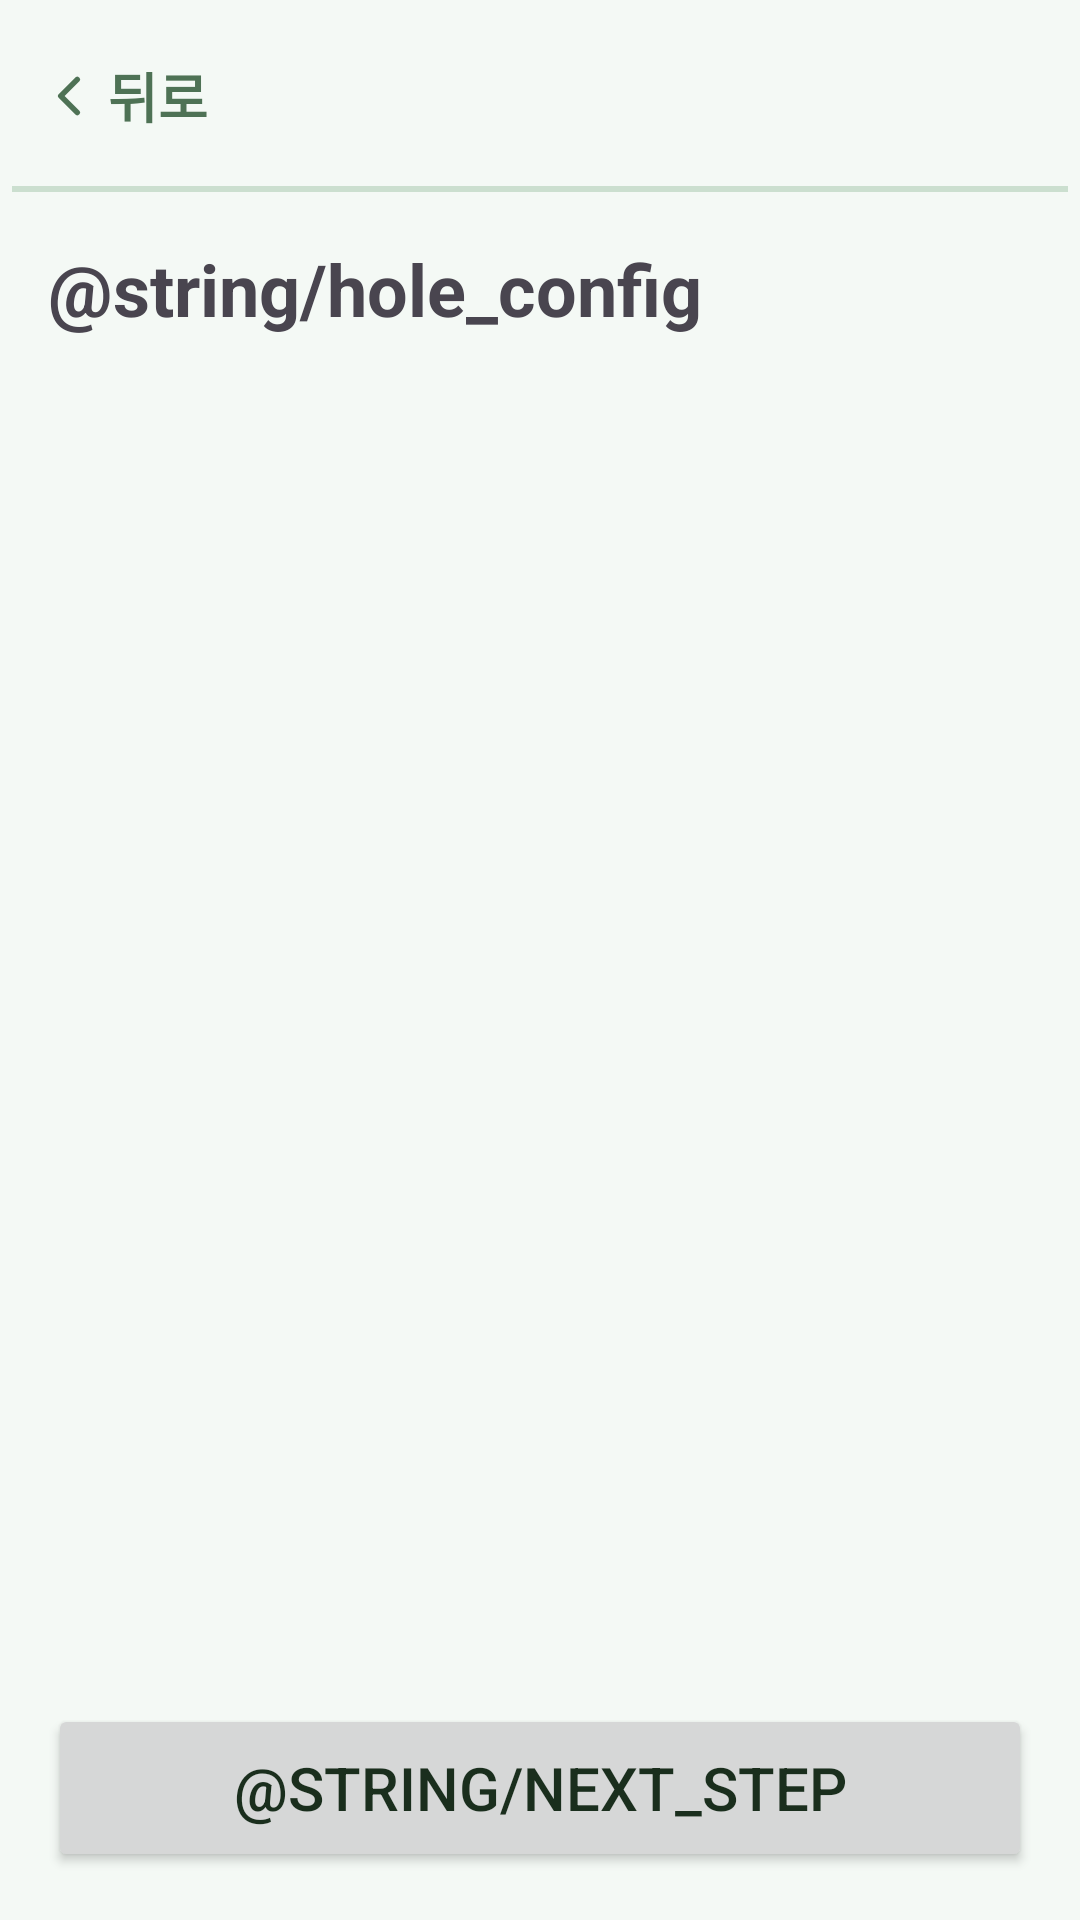

Layout XML and referenced resources for this Android screen:
<!-- AndroidManifest.xml: application theme Theme.ParkGolf -->
<!-- res/layout/fragment_course_setup.xml -->
<?xml version="1.0" encoding="utf-8"?>
<LinearLayout xmlns:android="http://schemas.android.com/apk/res/android"
    xmlns:app="http://schemas.android.com/apk/res-auto"
    android:layout_width="match_parent" android:layout_height="match_parent"
    android:orientation="vertical">
    <include android:id="@+id/topBar" layout="@layout/view_top_bar" />
    <androidx.constraintlayout.widget.ConstraintLayout
        android:layout_width="match_parent" android:layout_height="0dp" android:layout_weight="1"
        android:padding="@dimen/screen_padding">
        <TextView android:id="@+id/tvTitle"
            android:layout_width="wrap_content" android:layout_height="wrap_content"
            android:text="@string/hole_config" android:textSize="@dimen/title_text" android:textStyle="bold"
            app:layout_constraintTop_toTopOf="parent" app:layout_constraintStart_toStartOf="parent" />
        <androidx.recyclerview.widget.RecyclerView android:id="@+id/rvCourses"
            android:layout_width="0dp" android:layout_height="0dp" android:layout_marginTop="12dp"
            app:layout_constraintTop_toBottomOf="@id/tvTitle"
            app:layout_constraintStart_toStartOf="parent" app:layout_constraintEnd_toEndOf="parent"
            app:layout_constraintBottom_toTopOf="@id/tvTotalHoles" />
        <TextView android:id="@+id/tvTotalHoles"
            android:layout_width="wrap_content" android:layout_height="wrap_content"
            android:textSize="@dimen/title_text" android:textStyle="bold" android:layout_marginBottom="12dp"
            app:layout_constraintBottom_toTopOf="@id/btnNext"
            app:layout_constraintStart_toStartOf="parent" />
        <Button android:id="@+id/btnNext"
            android:layout_width="match_parent" android:layout_height="wrap_content"
            android:minHeight="@dimen/touch_min" android:text="@string/next_step" android:textSize="@dimen/button_text"
            app:layout_constraintBottom_toBottomOf="parent"
            app:layout_constraintStart_toStartOf="parent" app:layout_constraintEnd_toEndOf="parent" />
    </androidx.constraintlayout.widget.ConstraintLayout>
</LinearLayout>
<!-- res/layout/view_top_bar.xml (included above) -->
<?xml version="1.0" encoding="utf-8"?>
<androidx.constraintlayout.widget.ConstraintLayout
    xmlns:android="http://schemas.android.com/apk/res/android"
    xmlns:app="http://schemas.android.com/apk/res-auto"
    android:layout_width="match_parent"
    android:layout_height="wrap_content"
    android:background="?attr/parkBackground"
    android:minHeight="64dp"
    android:paddingHorizontal="4dp">

    <LinearLayout
        android:id="@+id/btnBack"
        android:layout_width="wrap_content"
        android:layout_height="@dimen/touch_min"
        android:orientation="horizontal"
        android:gravity="center_vertical"
        android:paddingHorizontal="8dp"
        android:background="?attr/selectableItemBackground"
        android:clickable="true"
        android:focusable="true"
        android:contentDescription="@string/back"
        app:layout_constraintStart_toStartOf="parent"
        app:layout_constraintTop_toTopOf="parent"
        app:layout_constraintBottom_toBottomOf="parent">
        <ImageView
            android:layout_width="22dp" android:layout_height="22dp"
            android:src="@drawable/ic_chevron_left"
            android:importantForAccessibility="no"
            app:tint="?attr/parkMutedForeground" />
        <TextView
            android:layout_width="wrap_content" android:layout_height="wrap_content"
            android:layout_marginStart="2dp"
            android:text="@string/back"
            android:textColor="?attr/parkMutedForeground"
            android:textSize="@dimen/body_text"
            android:textStyle="bold" />
    </LinearLayout>

    <TextView
        android:id="@+id/tvBarTitle"
        android:layout_width="0dp"
        android:layout_height="wrap_content"
        android:gravity="center"
        android:textSize="@dimen/body_text"
        android:textStyle="bold"
        android:textColor="?attr/parkForeground"
        android:maxLines="1"
        android:ellipsize="end"
        app:layout_constraintStart_toEndOf="@id/btnBack"
        app:layout_constraintEnd_toStartOf="@id/barSpacer"
        app:layout_constraintTop_toTopOf="parent"
        app:layout_constraintBottom_toBottomOf="parent" />

    <Space
        android:id="@+id/barSpacer"
        android:layout_width="72dp"
        android:layout_height="1dp"
        app:layout_constraintEnd_toEndOf="parent"
        app:layout_constraintTop_toTopOf="parent" />

    <View android:layout_width="0dp" android:layout_height="@dimen/border_width"
        android:background="?attr/parkBorder"
        app:layout_constraintStart_toStartOf="parent"
        app:layout_constraintEnd_toEndOf="parent"
        app:layout_constraintBottom_toBottomOf="parent" />
</androidx.constraintlayout.widget.ConstraintLayout>
<!-- resources referenced by this layout -->
<resources>
  <dimen name="body_text">18sp</dimen>
  <dimen name="border_width">2dp</dimen>
  <dimen name="button_text">20sp</dimen>
  <dimen name="screen_padding">16dp</dimen>
  <dimen name="title_text">24sp</dimen>
  <dimen name="touch_min">56dp</dimen>
  <!-- drawable ic_chevron_left (drawable) -->
  <vector xmlns:android="http://schemas.android.com/apk/res/android" android:width="24dp" android:height="24dp" android:viewportWidth="24" android:viewportHeight="24">
      <path android:strokeColor="?attr/parkForeground" android:strokeWidth="2" android:strokeLineCap="round" android:strokeLineJoin="round" android:pathData="M15,18 L9,12 L15,6" />
  </vector>
  <string name="back">뒤로</string>
  <style name="Theme.ParkGolf" parent="Theme.ParkGolf.Green" />
  <style name="Theme.ParkGolf.Green" parent="Theme.ParkGolf.Base">
          <item name="colorPrimary">#2A7A3B</item>
          <item name="android:windowBackground">#F4F9F5</item>
          <item name="parkBackground">#F4F9F5</item>
          <item name="parkForeground">#1A2E1D</item>
          <item name="parkPrimary">#2A7A3B</item>
          <item name="parkPrimary10">#1A2A7A3B</item>
          <item name="parkSecondary">#E6F2E8</item>
          <item name="parkMuted">#EAF3EC</item>
          <item name="parkMutedForeground">#4E7255</item>
          <item name="parkAccent">#D2EBDA</item>
          <item name="parkAccentForeground">#1A3D21</item>
          <item name="parkBorder">#332A7A3B</item>
          <item name="parkInputBg">#EAF3EC</item>
      </style>
  <style name="Theme.ParkGolf.Base" parent="Theme.Material3.DayNight.NoActionBar">
          <item name="colorOnPrimary">@color/on_primary</item>
          <item name="android:textColorPrimary">?attr/parkForeground</item>
      </style>
  <color name="on_primary">#FFFFFF</color>
</resources>
